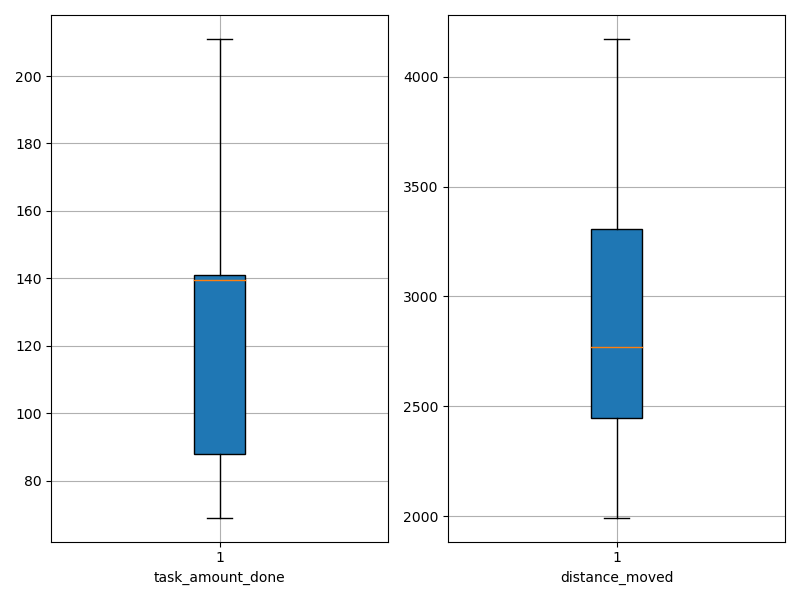

The data file committed next to this chart (first rows):
agent_id, task_amount_done, distance_moved
0, 141.0, 2789
1, 142.0, 2069
2, 71.0, 2431
3, 69.0, 2252
4, 142.0, 3397
5, 211.0, 3405
6, 211.0, 3231
7, 142.0, 2496
8, 70.0, 2180
9, 141.0, 3113
10, 139.0, 2044
11, 70.0, 1993
12, 139.0, 3642
13, 138.0, 3321
14, 140.0, 3453
15, 138.0, 2702
16, 139.0, 3372
17, 140.0, 2659
18, 140.0, 2044
19, 139.0, 2316
20, 69.0, 2794
21, 139.0, 4172
22, 140.0, 2867
23, 210.0, 3630
24, 70.0, 2565
25, 140.0, 2752
26, 70.0, 2652
27, 71.0, 2845
28, 140.0, 2617
29, 209.0, 3272
